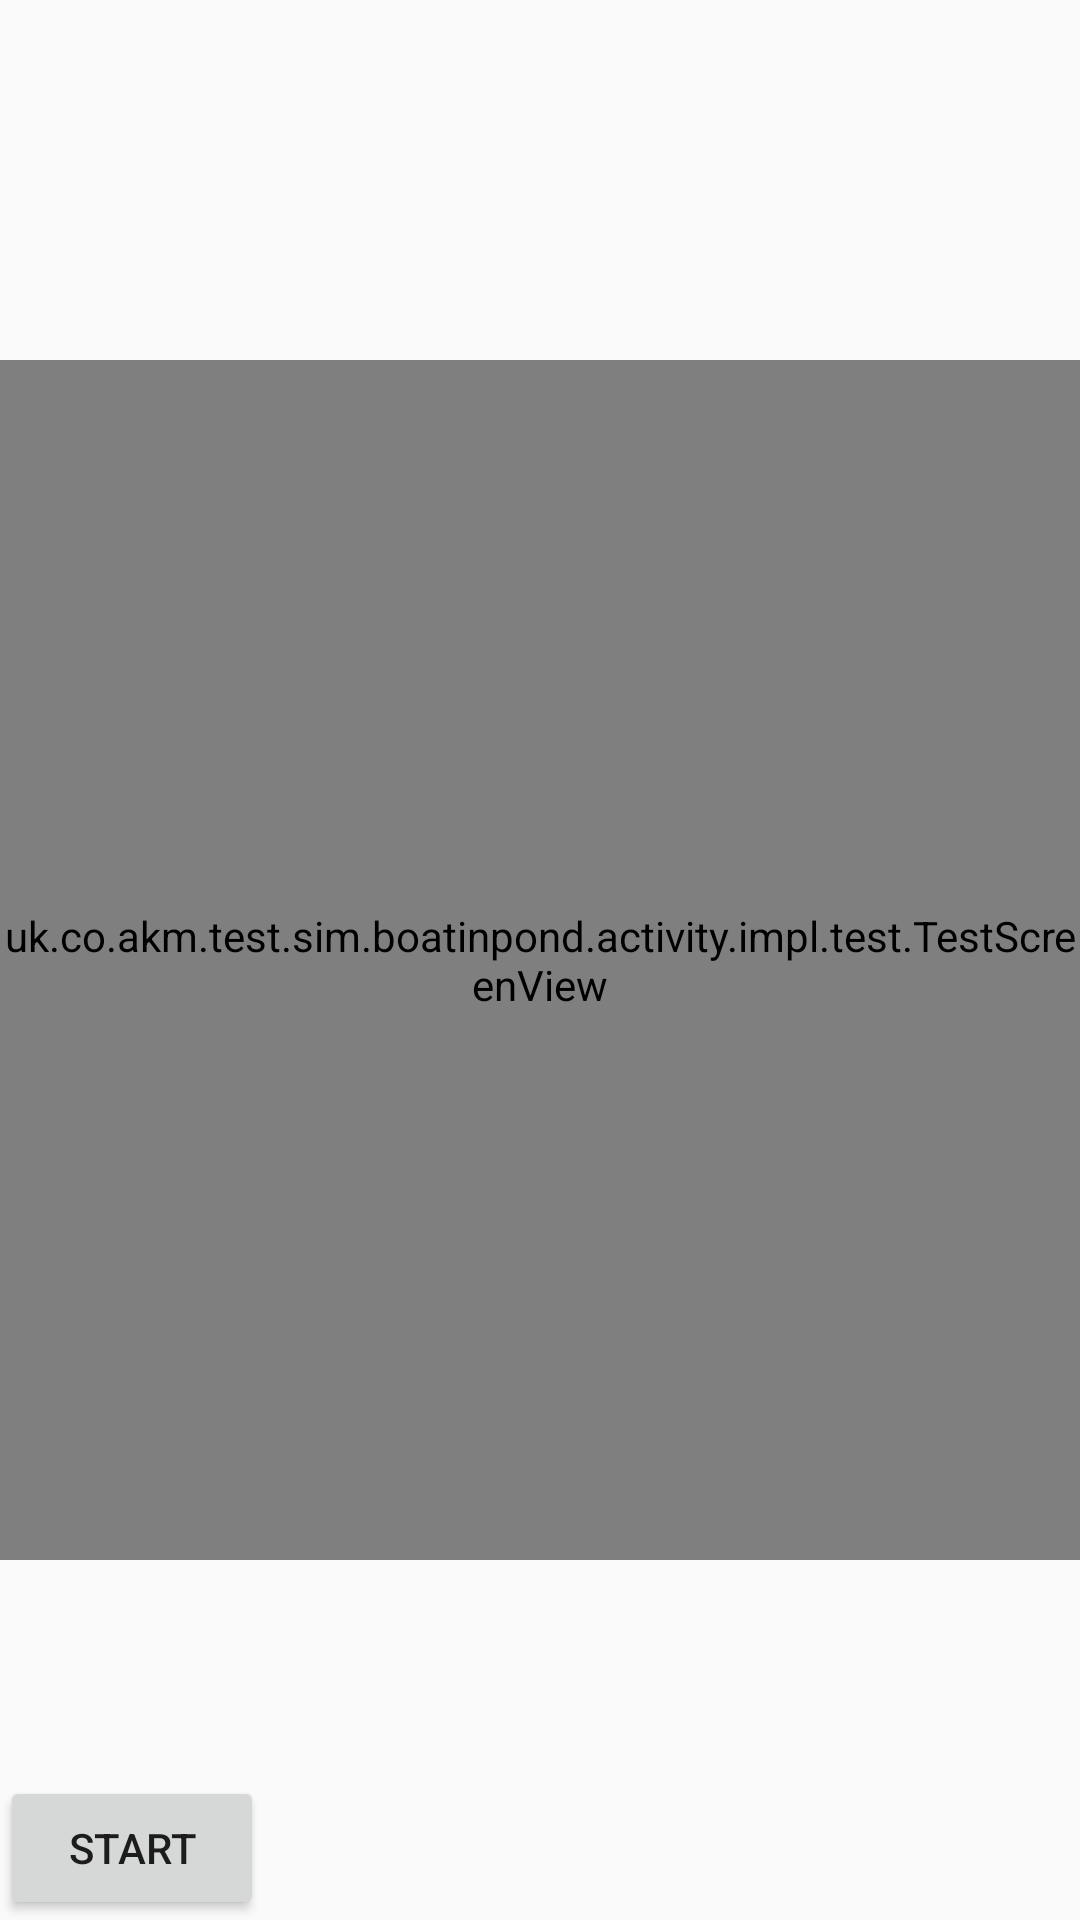

This screen was rendered from an Android layout file. Write that file and the resources it references.
<!-- AndroidManifest.xml: application theme AppTheme -->
<!-- res/layout/activity_test.xml -->
<?xml version="1.0" encoding="utf-8"?>
<FrameLayout xmlns:android="http://schemas.android.com/apk/res/android"
    xmlns:tools="http://schemas.android.com/tools"
    android:layout_width="match_parent"
    android:layout_height="match_parent">

    <TextView
        android:id="@+id/location_txt"
        android:layout_width="wrap_content"
        android:layout_height="wrap_content"
        android:layout_gravity="left|top"
        android:layout_marginTop="16dp"
        tools:text="Coordinates"/>

    <TextView
        android:id="@+id/heading_txt"
        android:layout_width="wrap_content"
        android:layout_height="wrap_content"
        android:layout_gravity="right|top"
        android:layout_marginTop="16dp"
        tools:text="Heading"/>

    <uk.co.akm.test.sim.boatinpond.activity.impl.test.TestScreenView
        android:id="@+id/test_screen_view"
        android:layout_width="match_parent"
        android:layout_height="400dp"
        android:layout_gravity="center"/>

    <Button
        android:id="@+id/command_btn"
        android:layout_width="wrap_content"
        android:layout_height="wrap_content"
        android:layout_gravity="left|bottom"
        android:text="Start"
        android:onClick="onCommand"/>

    <TextView
        android:id="@+id/speed_txt"
        android:layout_width="wrap_content"
        android:layout_height="wrap_content"
        android:layout_gravity="right|bottom"
        android:layout_marginBottom="16dp"
        tools:text="Speed"/>
</FrameLayout>
<!-- resources referenced by this layout -->
<resources>
  <style name="AppTheme" parent="Theme.AppCompat.Light.DarkActionBar">
          <item name="colorPrimary">@color/colorPrimary</item>
          <item name="colorPrimaryDark">@color/colorPrimaryDark</item>
          <item name="colorAccent">@color/colorAccent</item>
      </style>
  <color name="colorPrimary">#3F51B5</color>
  <color name="colorPrimaryDark">#303F9F</color>
  <color name="colorAccent">#FF4081</color>
</resources>
